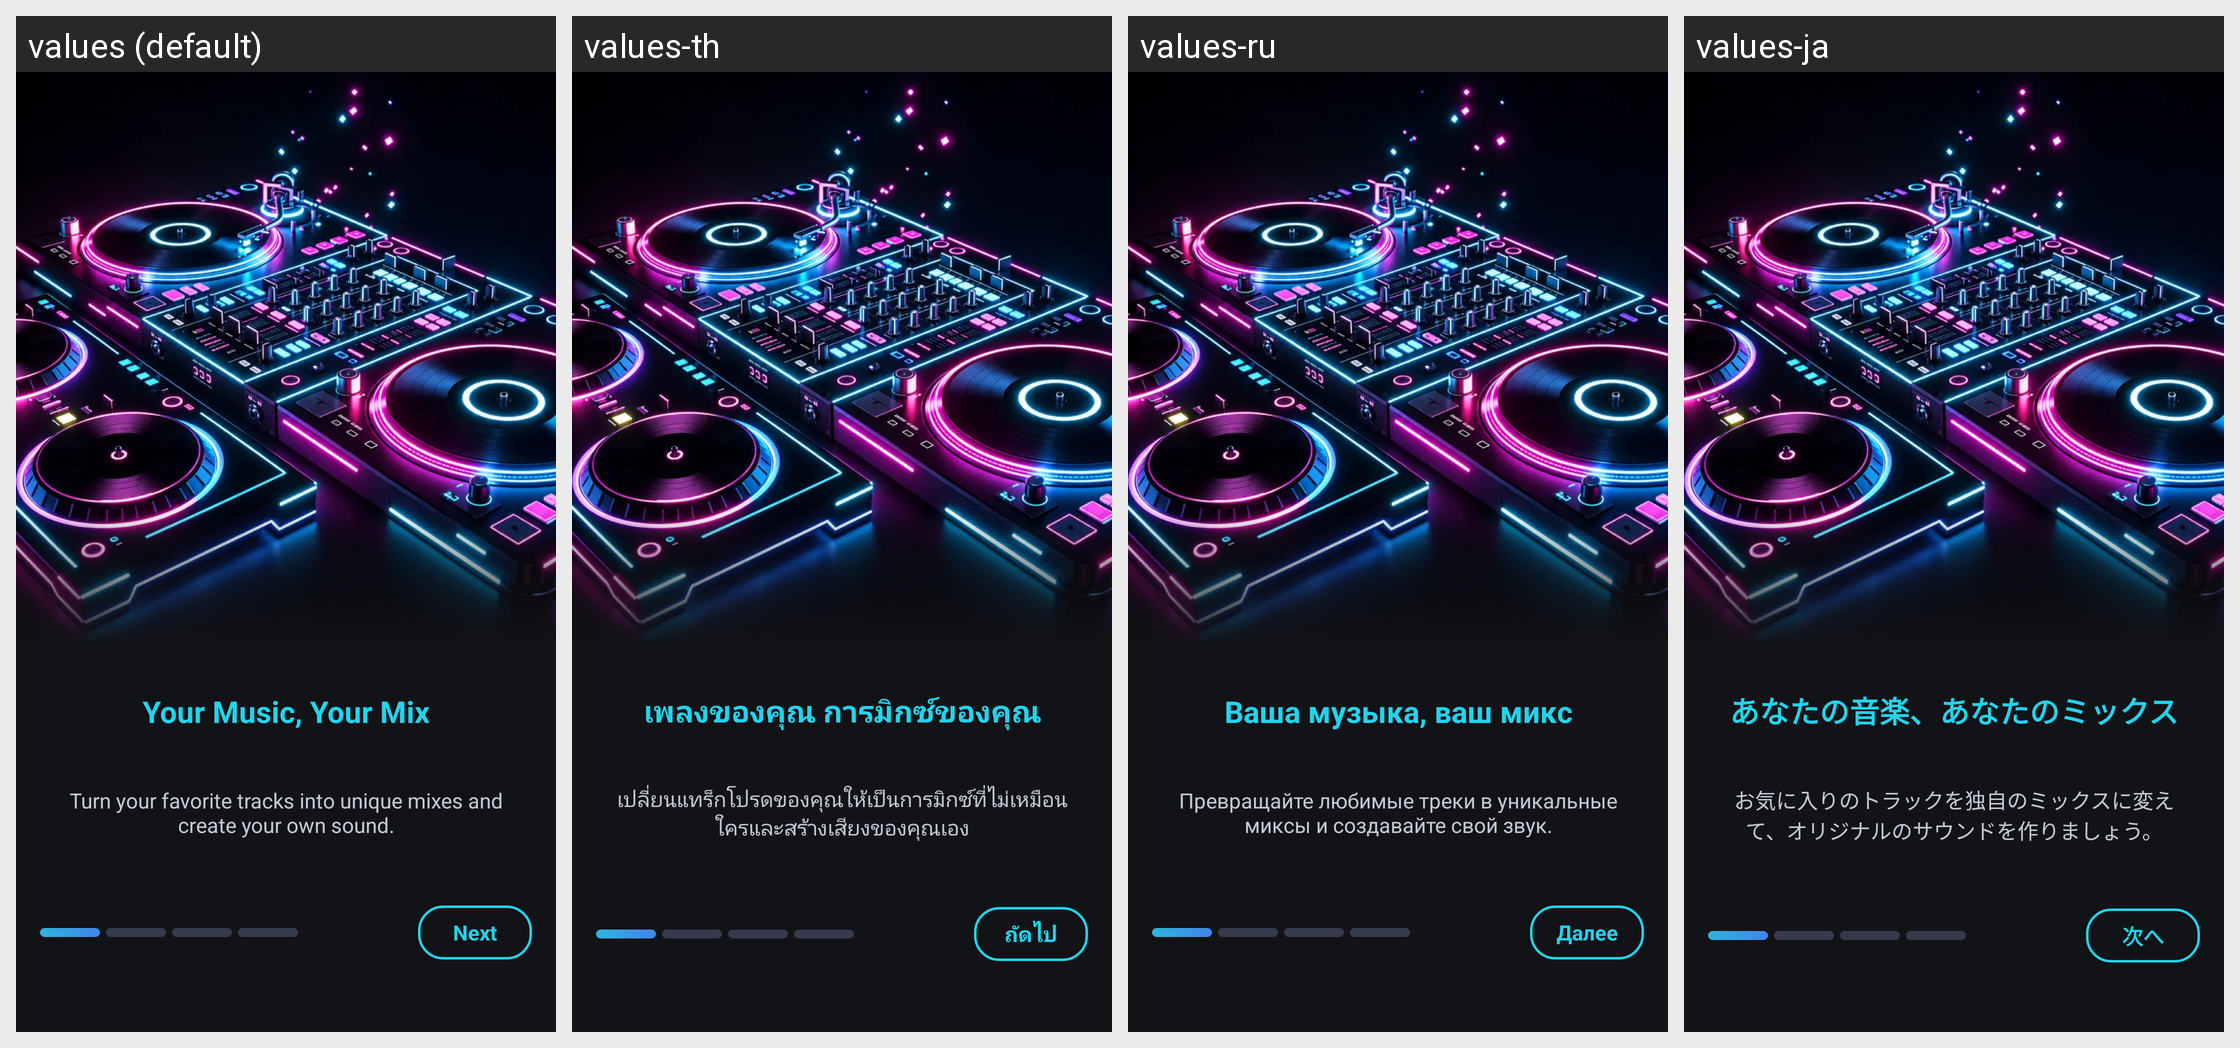

Here is an Android app screen in its default locale and in the app's own translations. Write out the translated-string differences for the strings that appear on this screen.
Android screen res/layout/fragment_intro1.xml rendered under 4 locales, left to right: values (default), values-th, values-ru, values-ja. Device: Nexus 5 (rendered at 1080×1920; each locale shown at half size, 540×960, under a caption strip naming it); theme Theme.DJMixer.
Other locales in the repository, not shown: values-ar, values-bn, values-de, values-es, values-fil, values-fr, values-hi, values-id, values-it, values-ko, values-pt, values-tl, values-tr, values-vi, values-zh.
Strings drawn on this screen, with the default value and each locale's value (text and hints the layout hard-codes, and strings that could not be matched under every locale, appear in the picture but are not listed):

intro_slide_1_title
  values: Your Music, Your Mix
  values-th: เพลงของคุณ การมิกซ์ของคุณ
  values-ru: Ваша музыка, ваш микс
  values-ja: あなたの音楽、あなたのミックス

intro_slide_1_des
  values: Turn your favorite tracks into unique mixes and create your own sound.
  values-th: เปลี่ยนแทร็กโปรดของคุณให้เป็นการมิกซ์ที่ไม่เหมือนใครและสร้างเสียงของคุณเอง
  values-ru: Превращайте любимые треки в уникальные миксы и создавайте свой звук.
  values-ja: お気に入りのトラックを独自のミックスに変えて、オリジナルのサウンドを作りましょう。

intro_next
  values: Next
  values-th: ถัดไป
  values-ru: Далее
  values-ja: 次へ
